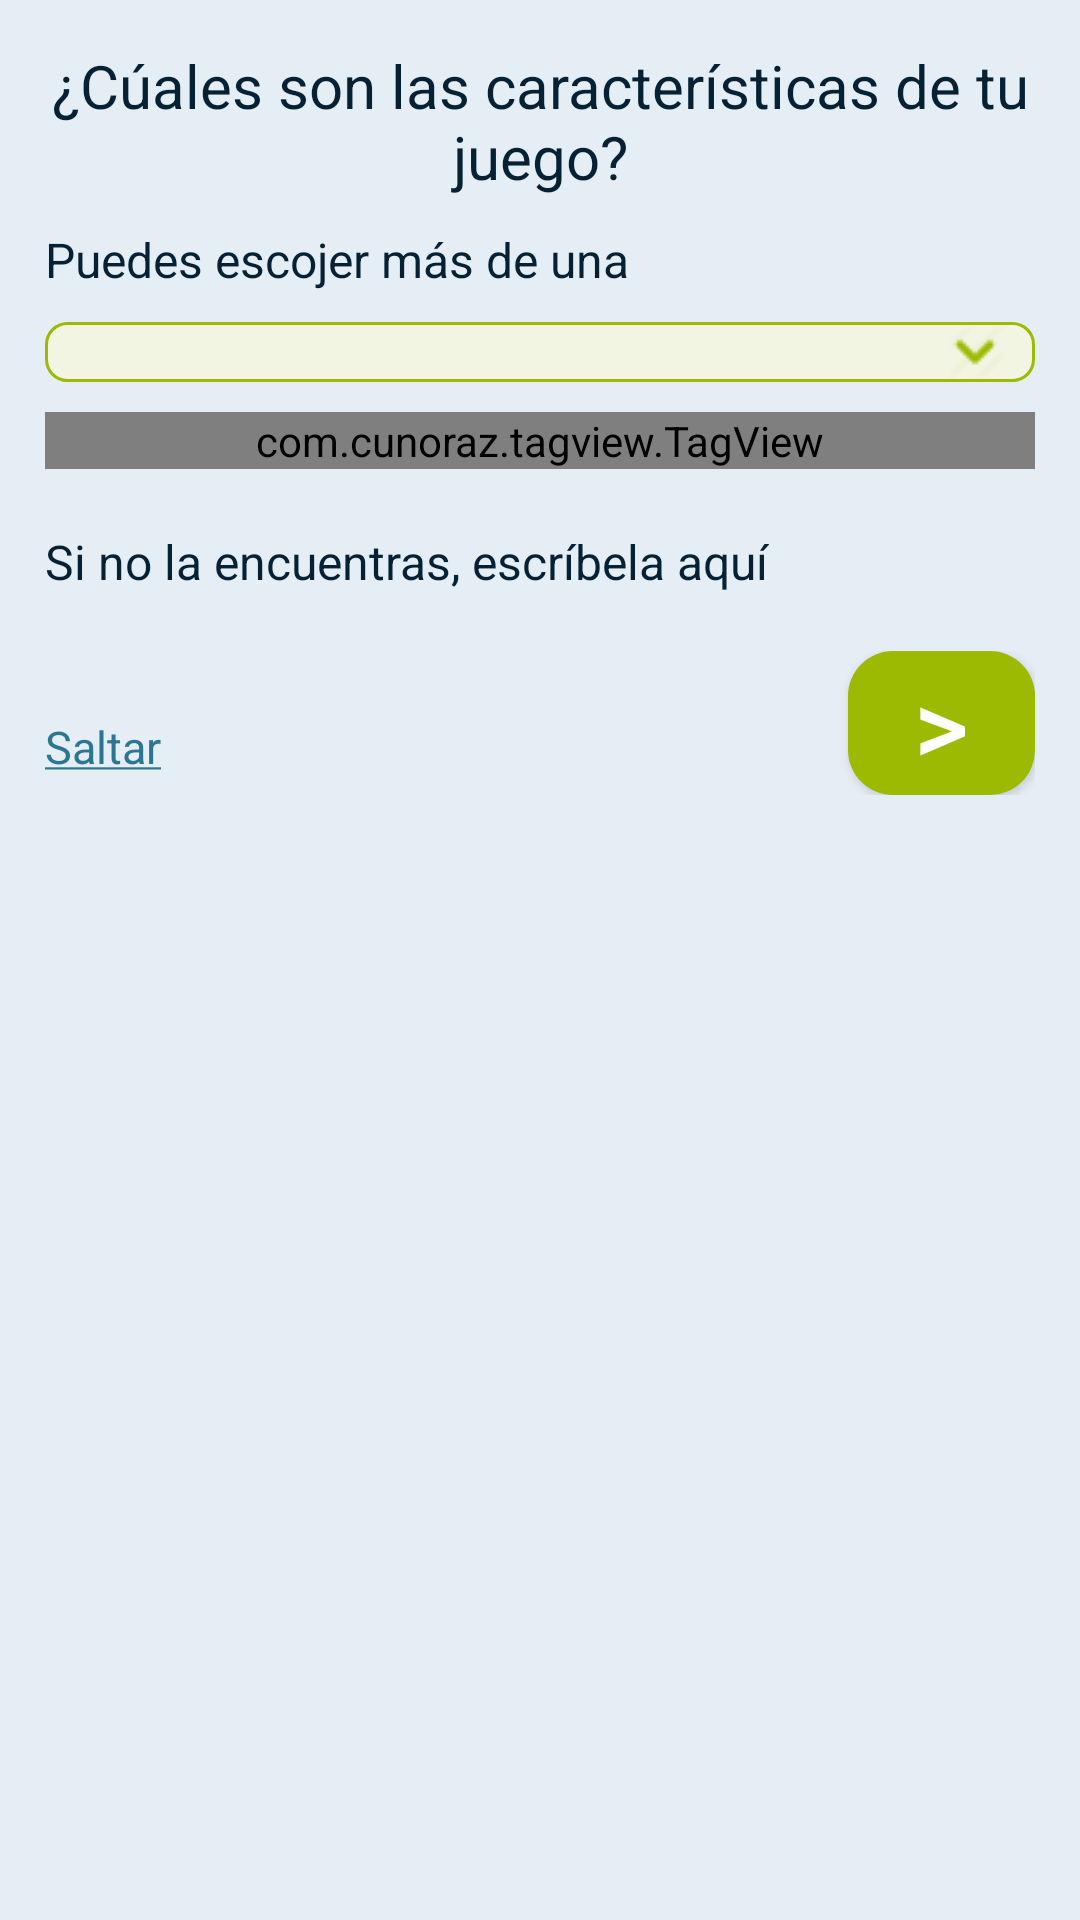

Produce the Android XML layout that renders to this screen, including the resource entries it uses.
<!-- AndroidManifest.xml: application theme AppTheme -->
<!-- res/layout/fragment_register5.xml -->
<?xml version="1.0" encoding="utf-8"?>
<RelativeLayout xmlns:android="http://schemas.android.com/apk/res/android"
                android:id="@+id/fragment_register5"
                android:layout_width="match_parent"
                android:layout_height="match_parent"
                android:background="@color/hf_light_blue"
                android:orientation="vertical">

    <ScrollView
        android:layout_width="match_parent"
        android:layout_height="match_parent">

        <LinearLayout
            android:layout_width="match_parent"
            android:layout_height="match_parent"
            android:orientation="vertical">

            <LinearLayout
                android:layout_width="match_parent"
                android:layout_height="wrap_content"
                android:orientation="vertical"
                android:padding="15dp">

                <TextView
                    android:layout_width="match_parent"
                    android:layout_height="wrap_content"
                    android:gravity="center"
                    android:text="@string/register_question5"
                    android:textColor="@color/hf_dark_blue"
                    android:textSize="20sp"/>

                <LinearLayout
                    android:layout_width="match_parent"
                    android:layout_height="wrap_content"
                    android:orientation="vertical">

                    <TextView
                        android:layout_width="wrap_content"
                        android:layout_height="wrap_content"
                        android:layout_marginTop="10dp"
                        android:text="@string/register_question5_option"
                        android:textColor="@color/hf_dark_blue"
                        android:textSize="16sp"/>

                    <Spinner
                        android:id="@+id/spPlayerSkills"
                        android:layout_width="match_parent"
                        android:layout_height="wrap_content"
                        android:layout_marginTop="10dp"
                        android:background="@drawable/dropdown_green"
                        />

                    <com.cunoraz.tagview.TagView
                        android:id="@+id/tagGroupPlayerSkills"
                        android:layout_width="match_parent"
                        android:layout_height="wrap_content"
                        android:layout_marginTop="10dp"/>


                </LinearLayout>

                <LinearLayout
                    android:layout_width="match_parent"
                    android:layout_height="wrap_content"
                    android:layout_marginTop="20dp"
                    android:focusable="true"
                    android:focusableInTouchMode="true"
                    android:orientation="vertical">

                    <TextView
                        android:layout_width="wrap_content"
                        android:layout_height="wrap_content"
                        android:text="@string/register_question5_option2"
                        android:textColor="@color/hf_dark_blue"
                        android:textSize="16sp"/>

                    <EditText
                        android:id="@+id/txtExtraSkill"
                        android:layout_width="match_parent"
                        android:layout_height="wrap_content"
                        android:background="@drawable/edittext_color_green"
                        android:imeOptions="actionDone"
                        android:inputType="textNoSuggestions"
                        android:maxLines="1"
                        android:textColor="@color/hf_gray"
                        android:textSize="14sp"
                        />
                </LinearLayout>

                <LinearLayout
                    android:layout_width="match_parent"
                    android:layout_height="wrap_content"
                    android:orientation="horizontal"
                    android:weightSum="10">

                    <TextView
                        android:id="@+id/lblSkip"
                        android:layout_width="wrap_content"
                        android:layout_height="wrap_content"
                        android:layout_weight="2"
                        android:text="@string/skip"
                        android:textColor="@color/hf_turquoise"
                        android:textSize="15sp"/>

                    <Space
                        android:layout_width="wrap_content"
                        android:layout_height="match_parent"
                        android:layout_weight="7.9"/>

                    <Button
                        android:id="@+id/btnNext"
                        android:layout_width="60dp"
                        android:layout_height="wrap_content"
                        android:layout_weight="0.1"
                        android:background="@drawable/button_green_rounded_corners"
                        android:text="@string/next"
                        android:textColor="@color/white"
                        android:textSize="35dp"/>

                </LinearLayout>
            </LinearLayout>

        </LinearLayout>
    </ScrollView>
</RelativeLayout>
<!-- resources referenced by this layout -->
<resources>
  <color name="hf_dark_blue">#062134</color>
  <color name="hf_gray">#6c6c6c</color>
  <color name="hf_light_blue">#e5eef5</color>
  <color name="hf_turquoise">#2b7693</color>
  <color name="white">#ffffff</color>
  <!-- drawable button_green_rounded_corners (drawable) -->
  <?xml version="1.0" encoding="utf-8"?>
  <selector xmlns:android="http://schemas.android.com/apk/res/android">
  
      <item android:state_pressed="true">
          <shape android:shape="rectangle">
              <solid android:color="@color/hf_green_alt" />
              <corners android:radius="15dp" />
          </shape>
      </item>
  
      <item android:state_focused="true">
          <shape android:shape="rectangle">
              <solid android:color="@color/hf_green_alt" />
              <corners android:radius="15dp" />
          </shape>
      </item>
  
      <item android:state_pressed="false">
          <shape android:shape="rectangle">
              <solid android:color="@color/hf_green" />
              <corners android:radius="15dp" />
          </shape>
      </item>
  
      <item android:state_focused="false">
          <shape android:shape="rectangle">
              <solid android:color="@color/hf_green" />
              <corners android:radius="15dp" />
          </shape>
      </item>
  
  </selector>
  <!-- drawable dropdown_green (drawable) -->
  <?xml version="1.0" encoding="utf-8"?>
  <selector xmlns:android="http://schemas.android.com/apk/res/android">
      <item>
          <layer-list>
              <item>
                  <shape android:shape="rectangle">
                      <corners android:radius="7dp" />
                      <stroke android:width="1dp" android:color="@color/hf_green" />
                      <size android:height="15dp"/>
                      <solid android:color="@color/hf_light_green" />
                  </shape>
              </item>
              <item android:right="10dp">
                  <bitmap android:gravity="right" android:src="@drawable/icon_dropdown" android:tint="@color/hf_green"/>
              </item>
          </layer-list>
      </item>
  </selector>
  <string name="next">&gt;</string>
  <string name="register_question5">¿Cúales son las características de tu juego?</string>
  <string name="register_question5_option">Puedes escojer más de una</string>
  <string name="register_question5_option2">Si no la encuentras, escríbela aquí</string>
  <string name="skip"><u>Saltar</u></string>
  <style name="AppTheme" parent="Theme.AppCompat.Light.DarkActionBar">
          
          <item name="colorPrimary">@color/colorPrimary</item>
          <item name="colorPrimaryDark">@color/colorPrimaryDark</item>
          <item name="colorAccent">@color/colorAccent</item>
      </style>
  <color name="hf_green_alt">#FF6D8300</color>
  <color name="hf_green">#9cba02</color>
  <color name="hf_light_green">#f2f5e2</color>
  <!-- drawable icon_dropdown: png bitmap (drawable, 358 bytes) -->
  <color name="colorPrimary">#3F51B5</color>
  <color name="colorPrimaryDark">#303F9F</color>
  <color name="colorAccent">#FF4081</color>
</resources>
